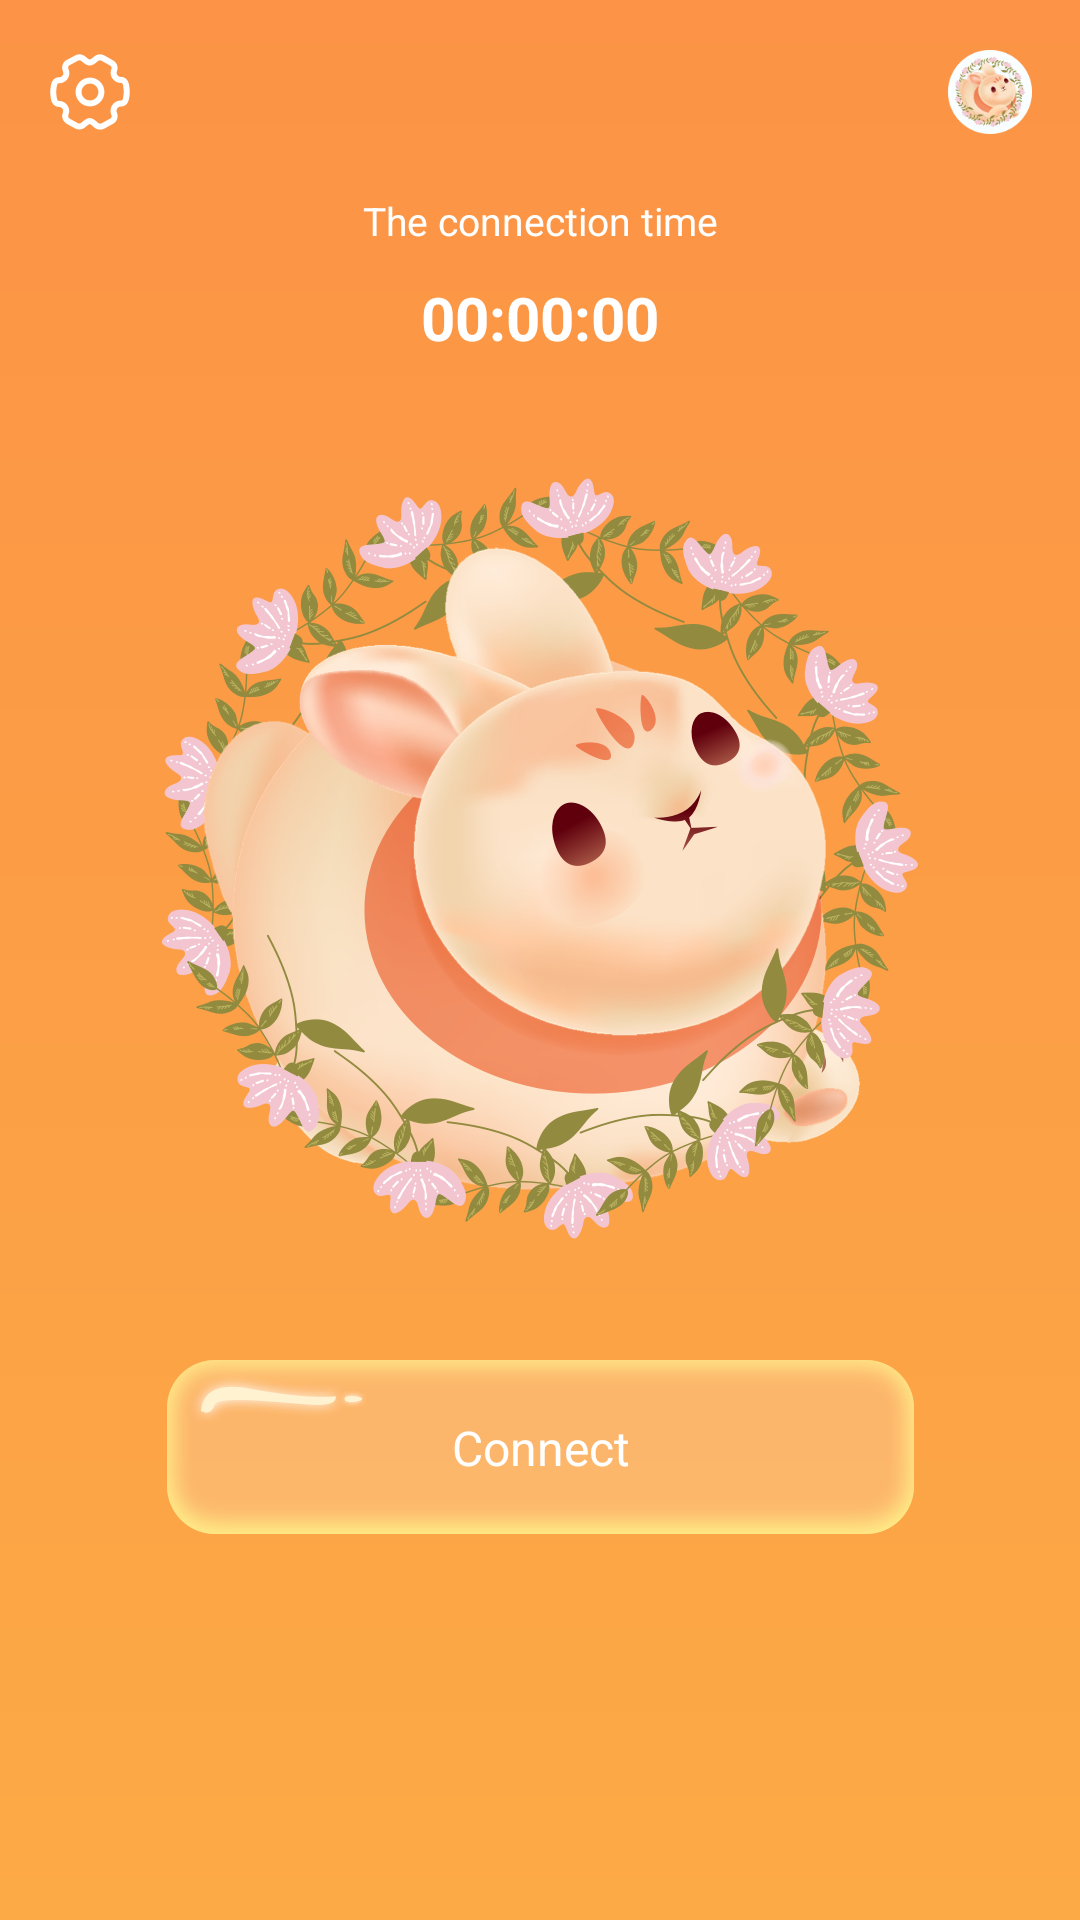

The Android layout XML behind this screen, and the referenced resources:
<!-- AndroidManifest.xml: application theme Theme.Rabbit -->
<!-- res/layout/home_content_layout.xml -->
<?xml version="1.0" encoding="utf-8"?>
<androidx.constraintlayout.widget.ConstraintLayout xmlns:android="http://schemas.android.com/apk/res/android"
    xmlns:app="http://schemas.android.com/apk/res-auto"
    android:layout_width="match_parent"
    android:layout_height="match_parent"
    android:background="@drawable/bg_page">
    <View
        android:id="@+id/status_view"
        android:layout_width="match_parent"
        android:layout_height="0.5dp"
        app:layout_constraintTop_toTopOf="parent"/>
    <androidx.appcompat.widget.AppCompatImageView
        android:id="@+id/iv_set"
        android:layout_width="28dp"
        android:layout_height="28dp"
        android:layout_margin="16dp"
        android:src="@drawable/icon_set"
        app:layout_constraintLeft_toLeftOf="parent"
        app:layout_constraintTop_toBottomOf="@id/status_view"/>
    <androidx.appcompat.widget.AppCompatImageView
        android:id="@+id/iv_server_country"
        android:layout_width="28dp"
        android:layout_height="28dp"
        android:layout_margin="16dp"
        android:src="@drawable/icon_fast"
        app:layout_constraintRight_toRightOf="parent"
        app:layout_constraintTop_toBottomOf="@id/status_view"/>
    <androidx.appcompat.widget.AppCompatTextView
        android:id="@+id/tv"
        android:layout_width="wrap_content"
        android:layout_height="wrap_content"
        android:textSize="13sp"
        android:layout_marginTop="20dp"
        android:textColor="@color/white"
        android:text="The connection time"
        app:layout_constraintLeft_toLeftOf="parent"
        app:layout_constraintRight_toRightOf="parent"
        app:layout_constraintTop_toBottomOf="@id/iv_set"/>
    <androidx.appcompat.widget.AppCompatTextView
        android:id="@+id/tv_connect_time"
        android:layout_width="wrap_content"
        android:layout_height="wrap_content"
        android:textSize="20sp"
        android:text="00:00:00"
        android:textStyle="bold"
        android:layout_marginTop="10dp"
        android:textColor="@color/white"
        app:layout_constraintLeft_toLeftOf="parent"
        app:layout_constraintRight_toRightOf="parent"
        app:layout_constraintTop_toBottomOf="@id/tv"/>
    <androidx.appcompat.widget.AppCompatImageView
        android:id="@+id/iv_connect_idle"
        android:layout_width="252dp"
        android:layout_height="254dp"
        android:layout_marginTop="40dp"
        android:src="@drawable/connect_idle"
        app:layout_constraintLeft_toLeftOf="parent"
        app:layout_constraintRight_toRightOf="parent"
        app:layout_constraintTop_toBottomOf="@id/tv_connect_time"/>
    <com.airbnb.lottie.LottieAnimationView
        android:id="@+id/lottie_view"
        android:layout_width="262dp"
        android:layout_height="264dp"
        app:lottie_autoPlay="true"
        app:lottie_loop="true"
        android:visibility="gone"
        android:layout_marginTop="40dp"
        app:lottie_fileName="connect.zip"
        app:layout_constraintLeft_toLeftOf="parent"
        app:layout_constraintRight_toRightOf="parent"
        app:layout_constraintTop_toBottomOf="@id/tv_connect_time"/>
    <androidx.appcompat.widget.AppCompatImageView
        android:id="@+id/iv_connect_btn"
        android:layout_width="wrap_content"
        android:layout_height="58dp"
        android:layout_marginTop="40dp"
        android:src="@drawable/connect_btn"
        app:layout_constraintLeft_toLeftOf="parent"
        app:layout_constraintRight_toRightOf="parent"
        app:layout_constraintTop_toBottomOf="@id/iv_connect_idle"/>
    <androidx.appcompat.widget.AppCompatTextView
        android:id="@+id/tv_connect_text"
        android:layout_width="wrap_content"
        android:layout_height="wrap_content"
        android:text="Connect"
        android:textSize="16sp"
        android:textColor="@color/white"
        app:layout_constraintTop_toTopOf="@id/iv_connect_btn"
        app:layout_constraintLeft_toLeftOf="@id/iv_connect_btn"
        app:layout_constraintRight_toRightOf="@id/iv_connect_btn"
        app:layout_constraintBottom_toBottomOf="@id/iv_connect_btn" />
</androidx.constraintlayout.widget.ConstraintLayout>
<!-- resources referenced by this layout -->
<resources>
  <color name="white">#FFFFFFFF</color>
  <!-- drawable bg_page (drawable) -->
  <?xml version="1.0" encoding="utf-8"?>
  <shape xmlns:android="http://schemas.android.com/apk/res/android">
      <gradient
          android:angle="-90"
          android:startColor="#FC9346"
          android:endColor="#FCAA46"/>
  </shape>
  <!-- drawable connect_btn: png bitmap (drawable-xxhdpi, 25823 bytes) -->
  <!-- drawable connect_idle: png bitmap (drawable-xxhdpi, 392810 bytes) -->
  <!-- drawable icon_fast: png bitmap (drawable-xxhdpi, 18239 bytes) -->
  <!-- drawable icon_set: png bitmap (drawable-xxhdpi, 3314 bytes) -->
  <style name="Theme.Rabbit" parent="Theme.MaterialComponents.DayNight.NoActionBar">
          <item name="android:statusBarColor">@android:color/transparent</item>
          <item name="android:windowLightStatusBar">true</item>
      </style>
</resources>
